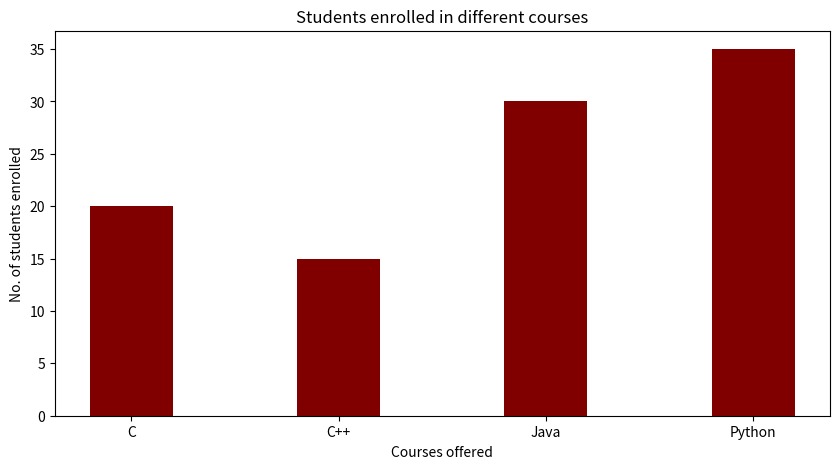

Reproduce this figure in Python.
import numpy as np
import matplotlib.pyplot as plt 
data = {'C':20, 'C++':15, 'Java':30, 'Python':35}
courses = list(data.keys())
values = list(data.values())
fig = plt.figure(figsize = (10, 5))
plt.bar(courses, values, color ='maroon',width = 0.4)
plt.xlabel("Courses offered")
plt.ylabel("No. of students enrolled")
plt.title("Students enrolled in different courses")
plt.show()